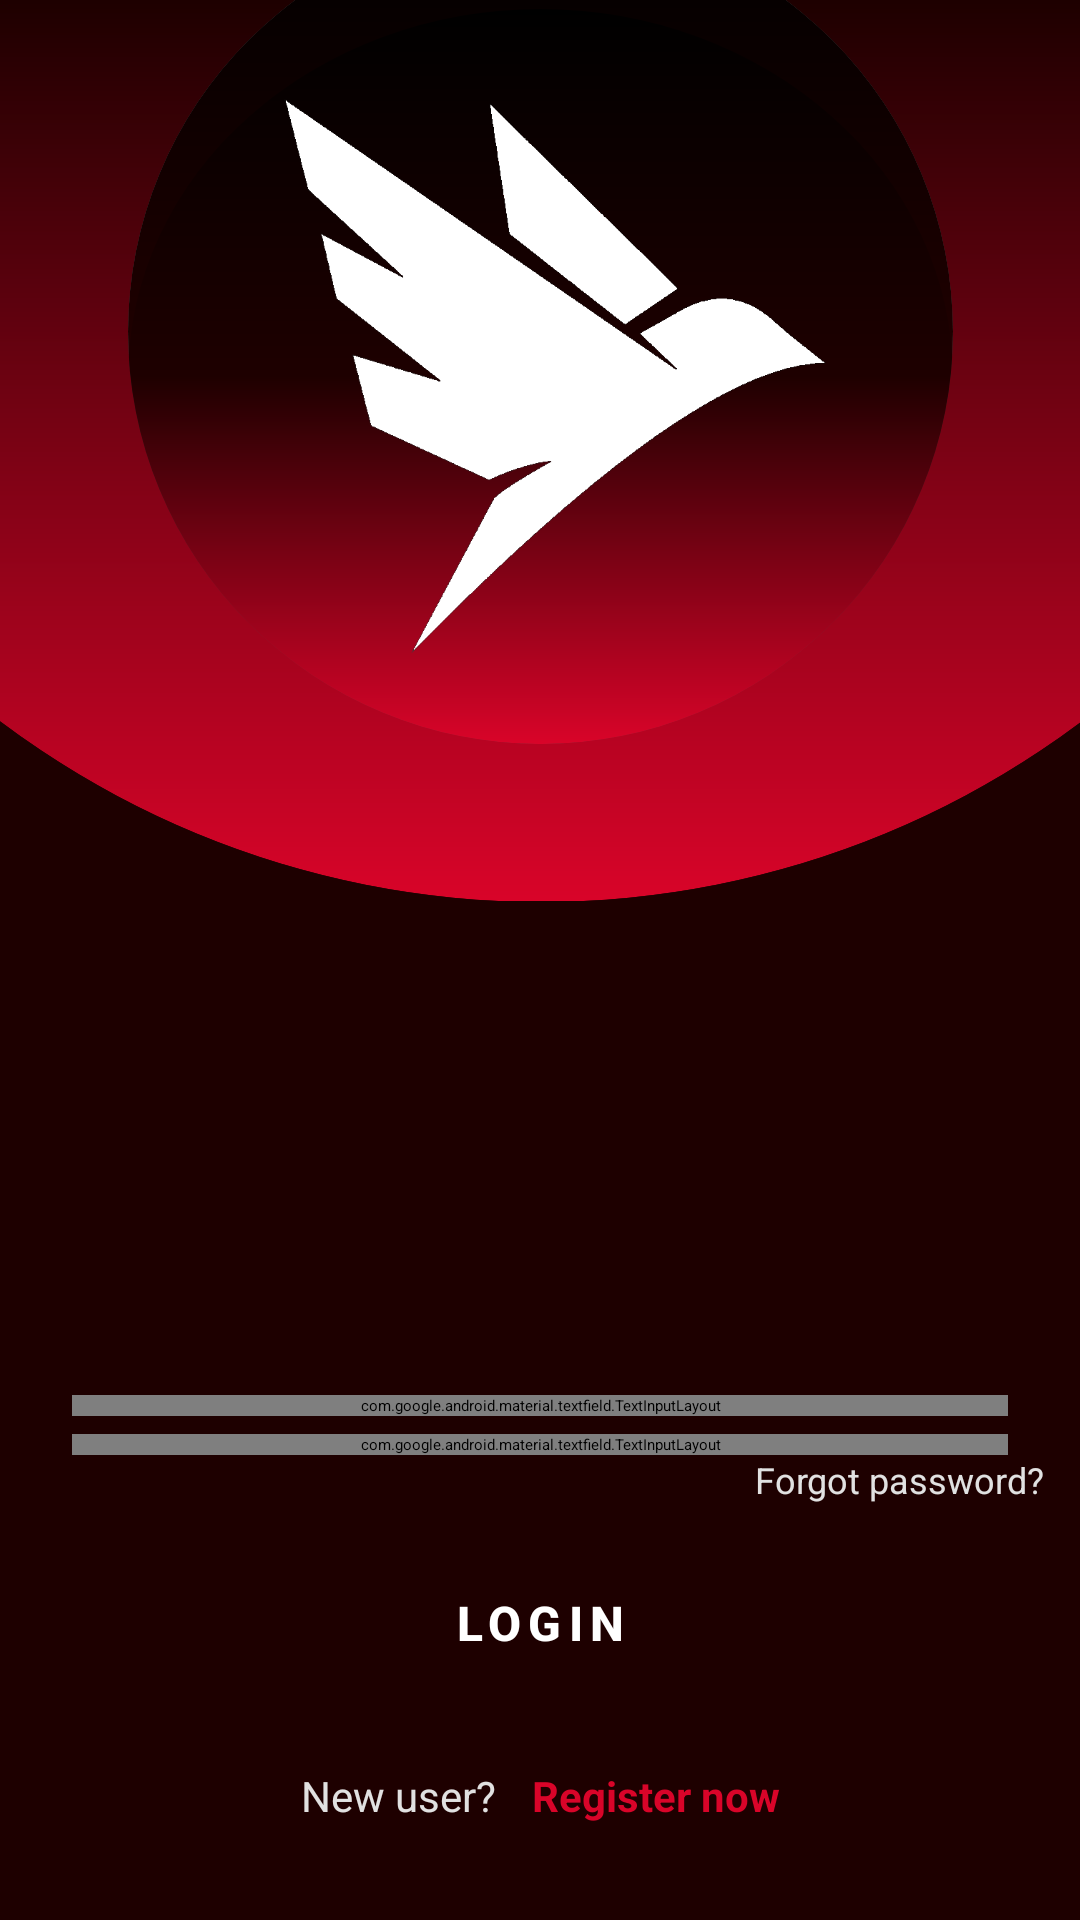

Here is an Android app screen rendered from its layout file. Give the layout XML and the strings, colors and styles it references.
<!-- AndroidManifest.xml: application theme Theme.App.Starting -->
<!-- res/layout/fragment_login.xml -->
<?xml version="1.0" encoding="utf-8"?>
<layout xmlns:android="http://schemas.android.com/apk/res/android"
    xmlns:app="http://schemas.android.com/apk/res-auto"
    xmlns:tools="http://schemas.android.com/tools">

    <data>
            <variable
                name="loginViewModel"
                type="com.cip.cipstudio.viewmodel.LoginViewModel" />
    </data>

    <ScrollView
        android:layout_width="match_parent"
        android:layout_height="match_parent"
        tools:context=".view.fragment.LoginFragment"
        android:fillViewport="true"
        android:background="#1E0000">


        <androidx.constraintlayout.widget.ConstraintLayout
            android:id="@+id/f_login_cl_Login"
            android:layout_width="match_parent"
            android:layout_height="wrap_content">

            <include layout="@layout/reusable_icon_start"
                android:id="@+id/f_login_view_logo"
                android:layout_width="wrap_content"
                android:layout_height="wrap_content"
                app:layout_constraintStart_toStartOf="parent"
                app:layout_constraintEnd_toEndOf="parent"
                app:layout_constraintTop_toTopOf="parent"
                app:layout_constraintBottom_toBottomOf="@+id/f_login_layout_email"
                app:layout_constraintVertical_bias="0"/>


            <com.google.android.material.textfield.TextInputLayout
                android:id="@+id/f_login_layout_email"
                style="@style/TextInputLayout.Login"
                android:layout_marginTop="50dp"
                android:layout_marginBottom="6dp"
                android:hint="@string/email_placeholder"
                app:startIconContentDescription="Email"
                app:layout_constraintEnd_toEndOf="parent"
                app:layout_constraintStart_toStartOf="parent"
                app:layout_constraintBottom_toTopOf="@+id/f_login_layout_pwd"
                app:layout_constraintTop_toBottomOf="@+id/f_login_view_logo"
                app:layout_constraintVertical_bias="1"
                app:startIconDrawable="@drawable/ic_email"
                app:errorEnabled="true">

                <com.google.android.material.textfield.TextInputEditText
                    android:id="@+id/f_login_et_email"
                    style="@style/TextInputEditText.Login"
                    android:inputType="textEmailAddress"
                    android:text="@={loginViewModel.email}"/>

            </com.google.android.material.textfield.TextInputLayout>

            <com.google.android.material.textfield.TextInputLayout
                android:id="@+id/f_login_layout_pwd"
                style="@style/TextInputLayout.Login"
                android:layout_marginBottom="32dp"
                android:hint="@string/password_placeholder"
                app:endIconMode="password_toggle"
                app:errorEnabled="true"
                app:errorIconDrawable="@null"
                app:layout_constraintEnd_toEndOf="parent"
                app:layout_constraintStart_toStartOf="parent"
                app:layout_constraintBottom_toTopOf="@+id/f_login_btn_login"
                app:startIconDrawable="@drawable/ic_password">

                <com.google.android.material.textfield.TextInputEditText
                    android:id="@+id/f_login_et_pwd"
                    style="@style/TextInputEditText.Login"
                    android:inputType="textPassword"
                    android:text="@={loginViewModel.password}"/>

            </com.google.android.material.textfield.TextInputLayout>

            <TextView
                android:id="@+id/f_login_tv_forgot_pwd"
                android:layout_width="wrap_content"
                android:layout_height="wrap_content"
                android:layout_marginEnd="12dp"
                android:text="@string/forgot_password"
                android:textAlignment="center"
                android:textSize="12sp"
                android:textColor="@color/light_grey"
                app:layout_constraintEnd_toEndOf="parent"
                app:layout_constraintTop_toBottomOf="@+id/f_login_layout_pwd" />

            <Button
                android:id="@+id/f_login_btn_login"
                style="@style/CipButton"
                android:layout_width="match_parent"
                android:layout_height="wrap_content"
                android:layout_marginStart="24dp"
                android:layout_marginBottom="24dp"
                android:layout_marginEnd="24dp"
                android:text="@string/login"
                app:layout_constraintEnd_toEndOf="parent"
                app:layout_constraintStart_toStartOf="parent"
                app:layout_constraintBottom_toTopOf="@+id/f_login_ll_switchMode" />

            <LinearLayout
                android:id="@+id/f_login_ll_switchMode"
                android:layout_gravity="center"
                android:layout_marginBottom="32dp"
                android:layout_width="wrap_content"
                android:layout_height="wrap_content"
                app:layout_constraintEnd_toEndOf="parent"
                app:layout_constraintStart_toStartOf="parent"
                app:layout_constraintBottom_toBottomOf="parent">
                <TextView
                    android:id="@+id/f_login_tv_new_user"
                    android:layout_width="wrap_content"
                    android:layout_height="wrap_content"
                    android:text="@string/new_user_login"
                    android:textColor="@color/light_grey"
                    android:textAlignment="center"
                    android:textSize="14sp" />
                <TextView
                    android:id="@+id/f_login_tv_switchMode"
                    android:layout_width="wrap_content"
                    android:layout_height="wrap_content"
                    android:layout_marginStart="12dp"
                    android:text="@string/register_now"
                    android:textColor="@color/primary_color"
                    android:textSize="14sp"
                    android:textStyle="bold"/>
            </LinearLayout>

        </androidx.constraintlayout.widget.ConstraintLayout>

    </ScrollView>
</layout>
<!-- res/layout/reusable_icon_start.xml (included above) -->
<?xml version="1.0" encoding="utf-8"?>
<androidx.constraintlayout.widget.ConstraintLayout
    xmlns:android="http://schemas.android.com/apk/res/android"
    xmlns:app="http://schemas.android.com/apk/res-auto"
    xmlns:tools="http://schemas.android.com/tools"
    android:layout_width="match_parent"
    android:layout_height="match_parent">
    <androidx.cardview.widget.CardView
        android:id="@+id/f_firstScreen_cv_logo_ex"
        android:layout_width="600dp"
        android:layout_height="600dp"
        android:layout_marginTop="-300dp"
        app:cardBackgroundColor="@android:color/transparent"
        app:cardCornerRadius="300dp"
        app:layout_constraintEnd_toEndOf="parent"
        app:layout_constraintStart_toStartOf="parent"
        app:layout_constraintTop_toTopOf="parent">

        <View
            android:layout_width="match_parent"
            android:layout_height="match_parent"
            android:background="@drawable/shape_red_black" />

        <androidx.cardview.widget.CardView
            android:id="@+id/f_firstScreen_cv_logo"
            android:layout_width="275dp"
            android:layout_height="275dp"
            android:layout_gravity="center"
            android:layout_marginTop="110dp"
            app:cardCornerRadius="200dp">

            <View
                android:layout_width="match_parent"
                android:layout_height="match_parent"
                android:background="@drawable/shape_red_black" />

            <ImageView
                android:id="@+id/f_firstScreen_iw_logo"
                android:layout_width="match_parent"
                android:layout_height="match_parent"
                android:layout_marginTop="30dp"
                android:background="@drawable/shape_red_black"
                android:padding="30dp"
                android:paddingStart="40dp"
                android:paddingBottom="30dp"
                android:src="@drawable/logo_white"
                tools:ignore="RtlSymmetry" />
        </androidx.cardview.widget.CardView>
    </androidx.cardview.widget.CardView>

</androidx.constraintlayout.widget.ConstraintLayout>
<!-- resources referenced by this layout -->
<resources>
  <color name="light_grey">#E1E1E1</color>
  <color name="primary_color">#D90429</color>
  <!-- drawable ic_email (drawable) -->
  <vector android:height="24dp" android:tint="?attr/colorPrimary"
      android:viewportHeight="24" android:viewportWidth="24"
      android:width="24dp" xmlns:android="http://schemas.android.com/apk/res/android">
      <path android:fillColor="@android:color/white" android:pathData="M20,4L4,4c-1.1,0 -1.99,0.9 -1.99,2L2,18c0,1.1 0.9,2 2,2h16c1.1,0 2,-0.9 2,-2L22,6c0,-1.1 -0.9,-2 -2,-2zM20,8l-8,5 -8,-5L4,6l8,5 8,-5v2z"/>
  </vector>
  <!-- drawable shape_red_black (drawable) -->
  <?xml version="1.0" encoding="utf-8"?>
  <shape xmlns:android="http://schemas.android.com/apk/res/android"
      android:shape="oval">
      <gradient
          android:startColor="@color/primary_color"
          android:centerColor="#1E0000"
          android:endColor="@color/black"
          android:angle="90" />
  </shape>
  <string name="email_placeholder" translatable="false">Email</string>
  <string name="forgot_password">Forgot password?</string>
  <string name="login" translatable="false">Login</string>
  <string name="new_user_login">New user?</string>
  <string name="password_placeholder" translatable="false">Password</string>
  <string name="register_now">Register now</string>
  <style name="CipButton" parent="Widget.Material3.Button">
          <item name="android:backgroundTint">@color/primary_color</item>
          <item name="android:textColor">@color/white</item>
          <item name="android:textAllCaps">true</item>
          <item name="android:textAppearance">@style/TextAppearance.Material3.TitleMedium </item>
          <item name="android:textStyle">bold</item>
          <item name="android:letterSpacing">0.15</item>
      </style>
  <style name="TextInputEditText.Login" parent="Widget.Material3.TextInputEditText.OutlinedBox">
          <item name="android:layout_height">wrap_content</item>
          <item name="android:layout_width">match_parent</item>
      </style>
  <style name="TextInputLayout.Login" parent="Widget.Material3.TextInputLayout.OutlinedBox">
          <item name="android:layout_height">wrap_content</item>
          <item name="android:layout_width">match_parent</item>
          <item name="android:layout_marginStart">24dp</item>
          <item name="android:layout_marginEnd">24dp</item>
          <item name="android:theme">@style/Theme.CIPStudio.Night</item>
      </style>
  <style name="Theme.App.Starting" parent="Theme.SplashScreen.IconBackground">
          <item name="windowSplashScreenBackground">@color/primary_color</item>
          <item name="windowSplashScreenAnimatedIcon">@drawable/splash_screen</item>
          <item name="postSplashScreenTheme">@style/Theme.App</item>
      </style>
  <color name="black">#FF000000</color>
  <color name="white">#FFFFFFFF</color>
  <!-- drawable splash_screen (drawable) -->
  <?xml version="1.0" encoding="utf-8"?>
  <layer-list xmlns:android="http://schemas.android.com/apk/res/android">
      <item
          android:drawable="@drawable/logo"
          android:gravity="center" />
  </layer-list>
  <style name="Theme.App" parent="@style/Theme.CIPStudio" />
  <style name="Theme.CIPStudio" parent="Theme.MaterialComponents.DayNight.DarkActionBar">
          
          <item name="colorPrimary">@color/primary_color</item>
          <item name="colorPrimaryVariant">@color/primary_color_dark</item>
          <item name="colorOnPrimary">@color/white</item>
          
          <item name="colorSecondary">@color/teal_200</item>
          <item name="colorSecondaryVariant">@color/teal_700</item>
          <item name="colorOnSecondary">@color/black</item>
          
          <item name="android:statusBarColor" tools:targetApi="l">?attr/colorPrimaryVariant</item>
          
      </style>
  <color name="primary_color_dark">#9A001B</color>
  <color name="teal_200">#FF03DAC5</color>
  <color name="teal_700">#FF018786</color>
</resources>
